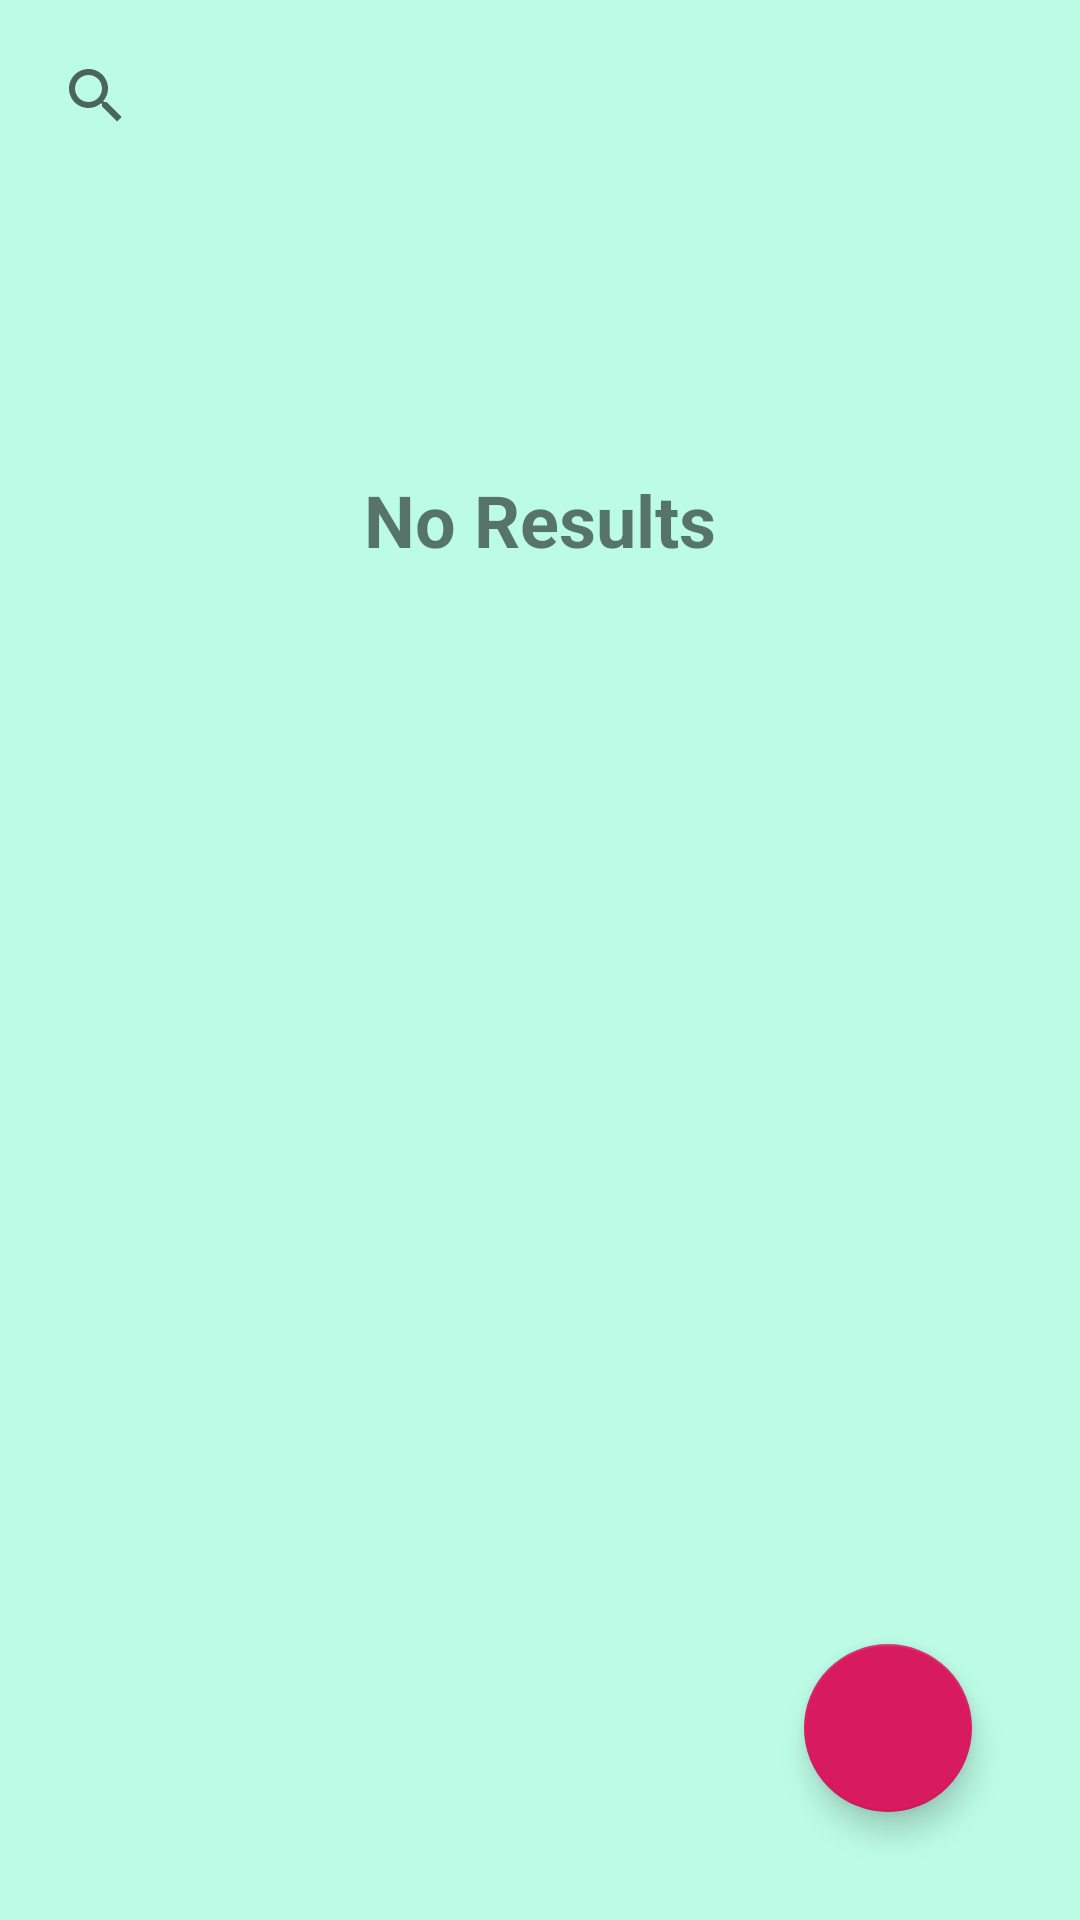

Reconstruct the res/layout file that produces this screen, plus the resources it refers to.
<!-- AndroidManifest.xml: activity theme AppTheme.NoActionBar -->
<!-- res/layout/activity_main.xml -->
<?xml version="1.0" encoding="utf-8"?>
<androidx.constraintlayout.widget.ConstraintLayout xmlns:android="http://schemas.android.com/apk/res/android"
    xmlns:app="http://schemas.android.com/apk/res-auto"
    xmlns:tools="http://schemas.android.com/tools"
    android:layout_width="match_parent"
    android:layout_height="match_parent"
    android:background="#4000FDA7">

    <androidx.recyclerview.widget.RecyclerView
        android:id="@+id/recyclerView"
        android:layout_width="match_parent"
        android:layout_height="0dp"
        android:layout_marginTop="16dp"
        android:visibility="gone"
        app:layout_constraintBottom_toBottomOf="parent"
        app:layout_constraintEnd_toEndOf="parent"
        app:layout_constraintStart_toStartOf="parent"
        app:layout_constraintTop_toBottomOf="@+id/searchView">

    </androidx.recyclerview.widget.RecyclerView>

    <SearchView
        android:id="@+id/searchView"
        android:layout_width="0dp"
        android:layout_height="40dp"
        android:layout_marginStart="8dp"
        android:layout_marginTop="12dp"
        android:layout_marginEnd="8dp"
        app:layout_constraintEnd_toEndOf="parent"
        app:layout_constraintStart_toStartOf="parent"
        app:layout_constraintTop_toTopOf="parent"
        android:background="@drawable/search_view_background"/>

    <TextView
        android:id="@+id/txtNoResults"
        android:layout_width="wrap_content"
        android:layout_height="wrap_content"
        android:text="@string/no_results"
        android:textSize="24sp"
        android:textStyle="bold"
        android:visibility="visible"
        app:layout_constraintBottom_toBottomOf="@+id/recyclerView"
        app:layout_constraintEnd_toEndOf="parent"
        app:layout_constraintStart_toStartOf="parent"
        app:layout_constraintTop_toTopOf="parent" />


    <com.google.android.material.floatingactionbutton.FloatingActionButton
        android:id="@+id/btnAdd"
        android:layout_width="wrap_content"
        android:layout_height="wrap_content"
        android:layout_marginEnd="36dp"
        android:layout_marginBottom="36dp"
        android:tint="#FFFFFF"
        app:layout_constraintBottom_toBottomOf="parent"
        app:layout_constraintRight_toRightOf="parent"
        app:rippleColor="#FFFFFF"
        app:srcCompat="@drawable/add_icon" />

</androidx.constraintlayout.widget.ConstraintLayout>
<!-- resources referenced by this layout -->
<resources>
  <string name="no_results">No Results</string>
  <style name="AppTheme.NoActionBar">
          <item name="windowActionBar">false</item>
          <item name="windowNoTitle">true</item>
      </style>
</resources>
